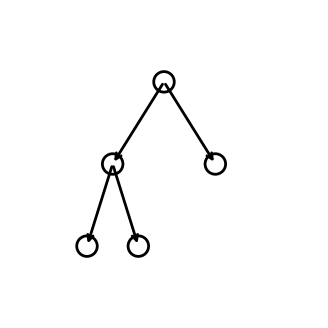

This chart was generated by the following Python code: (Note: this script raises an exception after producing the figure.)
import matplotlib.pyplot as plt
import matplotlib.patches as patches

# Create a new figure and axis.
fig, ax = plt.subplots(figsize=(4, 4))

def draw_node(x, y, radius=0.1):
    circle = patches.Circle((x, y), radius, edgecolor='black', facecolor='none', lw=2)
    ax.add_patch(circle)
    return (x, y)

def draw_arrow(start, end):
    ax.annotate("",
                xy=end, xycoords='data',
                xytext=start, textcoords='data',
                arrowprops=dict(arrowstyle="->", lw=2))

# Define positions for a simple behavior tree:
#         Root
#        /    \
#  Composite   Leaf
#    /    \
# Leaf    Leaf

# Position definitions:
root = (0, 0.8)
left_comp = (-0.5, 0)
right_leaf = (0.5, 0)
left_leaf  = (-0.75, -0.8)
right_leaf_left_comp = (-0.25, -0.8)

# Draw the nodes.
draw_node(*root)
draw_node(*left_comp)
draw_node(*right_leaf)
draw_node(*left_leaf)
draw_node(*right_leaf_left_comp)

# Draw the connecting arrows.
draw_arrow(root, left_comp)
draw_arrow(root, right_leaf)
draw_arrow(left_comp, left_leaf)
draw_arrow(left_comp, right_leaf_left_comp)

# Configure the plot.
ax.set_xlim(-1.5, 1.5)
ax.set_ylim(-1.5, 1.5)
ax.axis('off')
plt.gca().set_aspect('equal', adjustable='box')

# Save and display the image.
plt.savefig('behaviour_tree.png', bbox_inches='tight', pad_inches=0.1, dpi=300)
plt.show()


# !pip install roboflow

from roboflow import Roboflow
rf = Roboflow(api_key="NzELqklXqbajoaoJld0g")
project = rf.workspace("bbpds").project("legos-wplsn-qguoc")
version = project.version(1)
dataset = version.download("yolov11")
                

from ultralytics import YOLO

# Load a pretrained YOLO11n model
model = YOLO("yolo11n.pt")

# Train the model on the COCO8 dataset for 100 epochs
train_results = model.train(
    data="duplo-model-1/data.yaml",  # Path to dataset configuration file
    epochs=100,  # Number of training epochs
    imgsz=640,  # Image size for training
    device="mps",  # Device to run on (e.g., 'cpu', 0, [0,1,2,3])
)

# Evaluate the model's performance on the validation set
metrics = model.val()

# # Perform object detection on an image
# results = model("path/to/image.jpg")  # Predict on an image
# results[0].show()  # Display results

# Export the model to ONNX format for deployment
path = model.export(format="ncnn")  # Returns the path to the exported model

!pip install --upgrade ultralytics